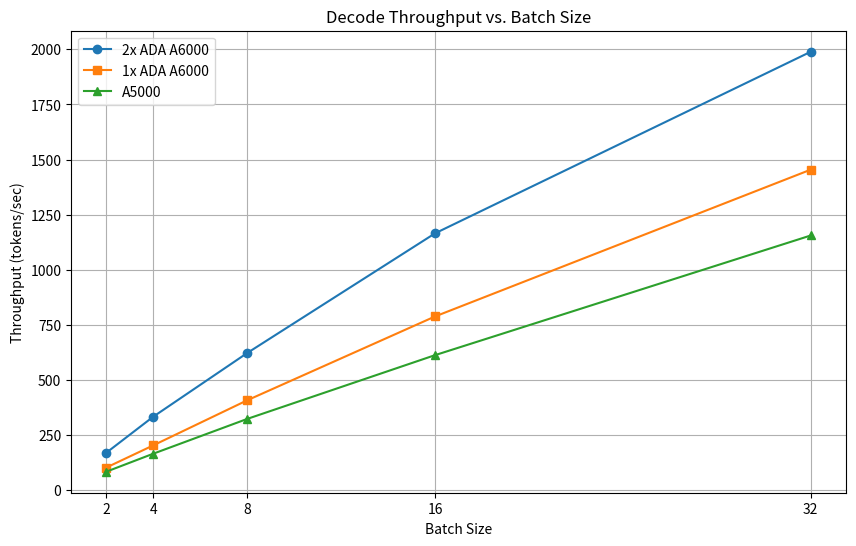

Generate this figure with matplotlib:
import matplotlib.pyplot as plt

# Data
batch_sizes = [2, 4, 8, 16, 32]

decode_throughput_2xA6000 = [169.65, 333.31, 622.18, 1165.25, 1989.16]
decode_throughput_1xA6000 = [102.59, 203.26, 407.73, 788.17, 1454.29]
decode_throughput_A5000 = [83.77, 165.47, 323.29, 612.65, 1155.57]

# Create the plot
plt.figure(figsize=(10, 6))
plt.plot(batch_sizes, decode_throughput_2xA6000, marker='o', label='2x ADA A6000')
plt.plot(batch_sizes, decode_throughput_1xA6000, marker='s', label='1x ADA A6000')
plt.plot(batch_sizes, decode_throughput_A5000, marker='^', label='A5000')

# Add titles and labels
plt.title('Decode Throughput vs. Batch Size')
plt.xlabel('Batch Size')
plt.ylabel('Throughput (tokens/sec)')
plt.xticks(batch_sizes)
plt.legend()
plt.grid(True)

# Save the plot as a PNG file
plt.savefig('decode_throughput_vs_batch_size.png', dpi=300)

# Display the plot (optional)
# plt.show()
